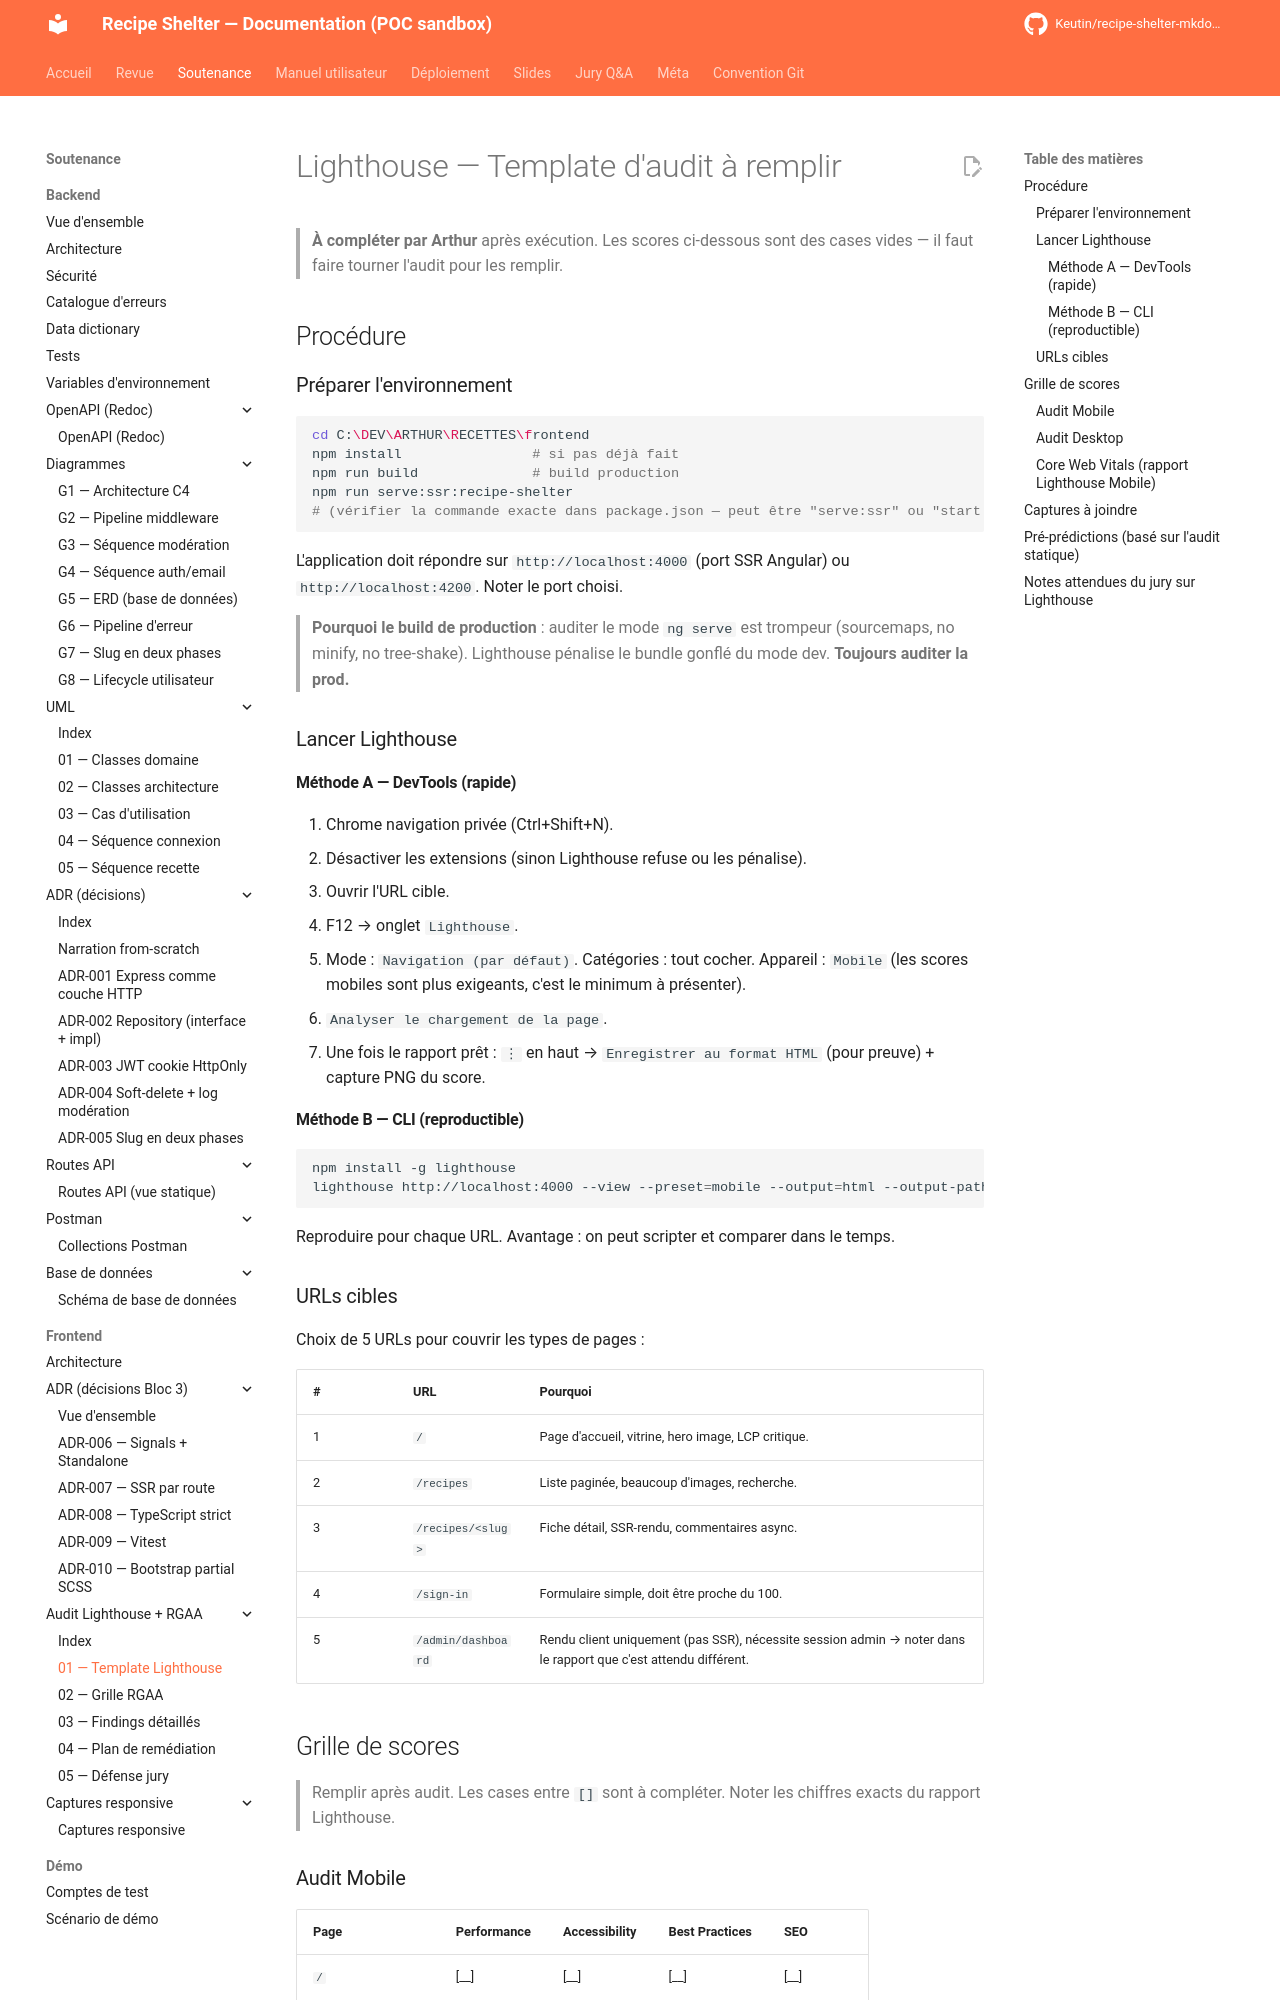

repository: Keutin/recipe-shelter-mkdocs-poc · page: soutenance/frontend/audit/01-lighthouse-template/index.html · generator: mkdocs

# Lighthouse — Template d'audit à remplir

> **À compléter par Arthur** après exécution. Les scores ci-dessous sont des cases vides — il faut faire tourner l'audit pour les remplir.

## Procédure

### Préparer l'environnement

```bash
cd C:\DEV\ARTHUR\RECETTES\frontend
npm install                # si pas déjà fait
npm run build              # build production
npm run serve:ssr:recipe-shelter
# (vérifier la commande exacte dans package.json — peut être "serve:ssr" ou "start:prod")
```

L'application doit répondre sur `http://localhost:4000` (port SSR Angular) ou `http://localhost:4200`. Noter le port choisi.

> **Pourquoi le build de production** : auditer le mode `ng serve` est trompeur (sourcemaps, no minify, no tree-shake). Lighthouse pénalise le bundle gonflé du mode dev. **Toujours auditer la prod.**

### Lancer Lighthouse

#### Méthode A — DevTools (rapide)

1. Chrome navigation privée (Ctrl+Shift+N).
2. Désactiver les extensions (sinon Lighthouse refuse ou les pénalise).
3. Ouvrir l'URL cible.
4. F12 → onglet `Lighthouse`.
5. Mode : `Navigation (par défaut)`. Catégories : tout cocher. Appareil : `Mobile` (les scores mobiles sont plus exigeants, c'est le minimum à présenter).
6. `Analyser le chargement de la page`.
7. Une fois le rapport prêt : `⋮` en haut → `Enregistrer au format HTML` (pour preuve) + capture PNG du score.

#### Méthode B — CLI (reproductible)

```bash
npm install -g lighthouse
lighthouse http://localhost:4000 --view --preset=mobile --output=html --output-path=./lh-home.html
```

Reproduire pour chaque URL. Avantage : on peut scripter et comparer dans le temps.

### URLs cibles

Choix de 5 URLs pour couvrir les types de pages :

| # | URL | Pourquoi |
| --- | --- | --- |
| 1 | `/` | Page d'accueil, vitrine, hero image, LCP critique. |
| 2 | `/recipes` | Liste paginée, beaucoup d'images, recherche. |
| 3 | `/recipes/<slug>` | Fiche détail, SSR-rendu, commentaires async. |
| 4 | `/sign-in` | Formulaire simple, doit être proche du 100. |
| 5 | `/admin/dashboard` | Rendu client uniquement (pas SSR), nécessite session admin → noter dans le rapport que c'est attendu différent. |

## Grille de scores

> Remplir après audit. Les cases entre `[]` sont à compléter. Noter les chiffres exacts du rapport Lighthouse.
